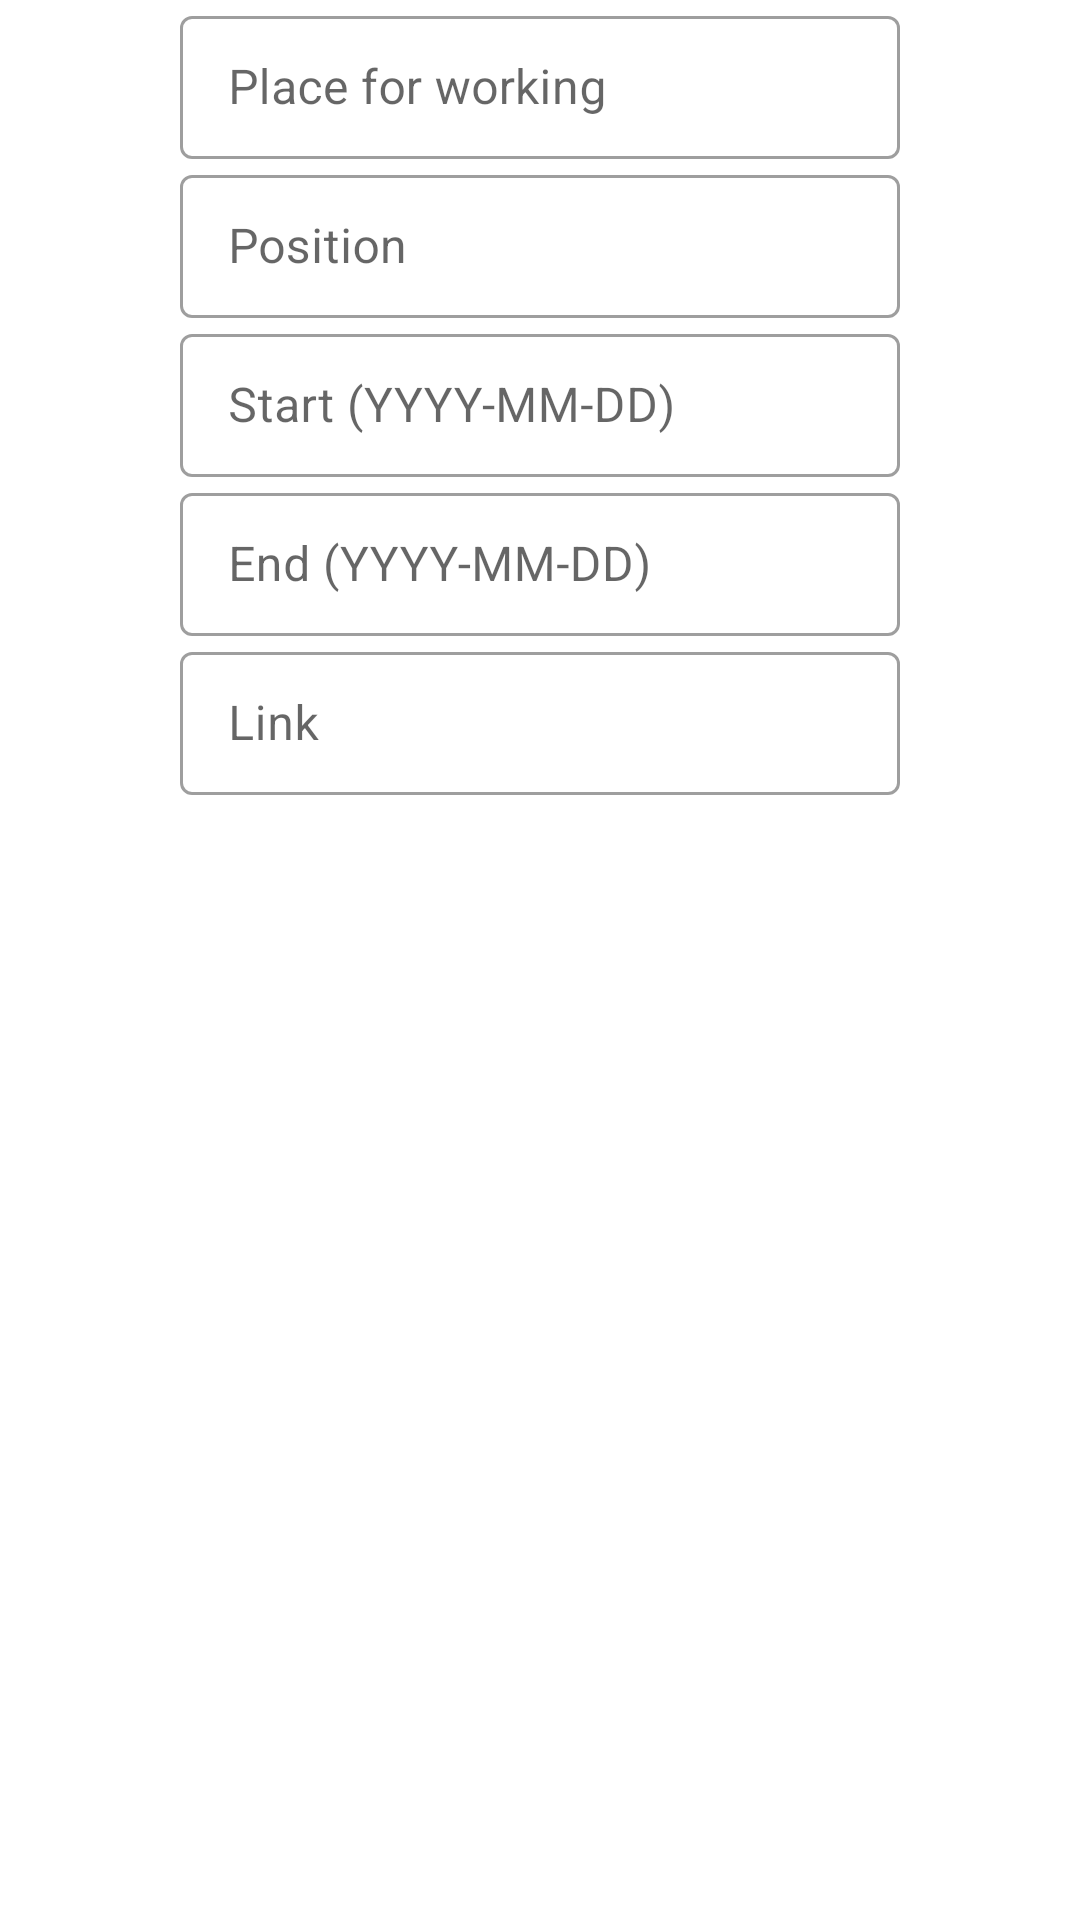

This screen was rendered from an Android layout file. Write that file and the resources it references.
<!-- AndroidManifest.xml: application theme Theme.NeWorkedIn -->
<!-- res/layout/fragment_new_job.xml -->
<?xml version="1.0" encoding="utf-8"?>
<LinearLayout xmlns:android="http://schemas.android.com/apk/res/android"
    xmlns:app="http://schemas.android.com/apk/res-auto"
    xmlns:tools="http://schemas.android.com/tools"
    android:layout_width="match_parent"
    android:layout_height="match_parent"
    android:gravity="center|top"
    android:orientation="vertical"
    tools:context=".activity.NewJobFragment">


    <com.google.android.material.textfield.TextInputLayout
        android:id="@+id/job_organization_field"
        style="@style/Widget.MaterialComponents.TextInputLayout.OutlinedBox.Dense"
        android:layout_width="240dp"
        android:layout_height="wrap_content"
        android:layout_margin="@dimen/usual_margin">

        <com.google.android.material.textfield.TextInputEditText
            android:id="@+id/job_organization_input"
            android:layout_width="match_parent"
            android:layout_height="wrap_content"
            android:hint="@string/job_organization_hint"
            android:imeOptions="actionDone"
            android:inputType="textMultiLine" />
    </com.google.android.material.textfield.TextInputLayout>

    <com.google.android.material.textfield.TextInputLayout
        android:id="@+id/job_position_field"
        style="@style/Widget.MaterialComponents.TextInputLayout.OutlinedBox.Dense"
        android:layout_width="240dp"
        android:layout_height="wrap_content"
        android:layout_margin="@dimen/usual_margin">

        <com.google.android.material.textfield.TextInputEditText
            android:id="@+id/job_position_input"
            android:layout_width="match_parent"
            android:layout_height="wrap_content"
            android:hint="@string/job_position_hint"
            android:imeOptions="actionDone"
            android:inputType="textMultiLine" />
    </com.google.android.material.textfield.TextInputLayout>

    <com.google.android.material.textfield.TextInputLayout
        android:id="@+id/date_start_working_field"
        style="@style/Widget.MaterialComponents.TextInputLayout.OutlinedBox.Dense"
        android:layout_width="240dp"
        android:layout_height="wrap_content"
        android:layout_margin="@dimen/usual_margin">

        <com.google.android.material.textfield.TextInputEditText
            android:id="@+id/date_start_working_input"
            android:layout_width="match_parent"
            android:layout_height="wrap_content"
            android:hint="@string/job_working_period_start"
            android:imeOptions="actionDone"
            android:inputType="datetime"
            android:maxLines="1" />
    </com.google.android.material.textfield.TextInputLayout>

    <com.google.android.material.textfield.TextInputLayout
        android:id="@+id/date_end_working_field"
        style="@style/Widget.MaterialComponents.TextInputLayout.OutlinedBox.Dense"
        android:layout_width="240dp"
        android:layout_height="wrap_content"
        android:layout_margin="@dimen/usual_margin"
        app:layout_constraintBottom_toBottomOf="parent"
        app:layout_constraintEnd_toStartOf="@id/time_event_field"
        app:layout_constraintHorizontal_chainStyle="spread"
        app:layout_constraintStart_toStartOf="parent"
        app:layout_constraintTop_toTopOf="parent">

        <com.google.android.material.textfield.TextInputEditText
            android:id="@+id/date_end_working_input"
            android:layout_width="match_parent"
            android:layout_height="wrap_content"
            android:hint="@string/job_working_period_end"
            android:imeOptions="actionDone"
            android:inputType="datetime"
            android:maxLines="1" />
    </com.google.android.material.textfield.TextInputLayout>

    <com.google.android.material.textfield.TextInputLayout
        android:id="@+id/link_field"
        style="@style/Widget.MaterialComponents.TextInputLayout.OutlinedBox.Dense"
        android:layout_width="240dp"
        android:layout_height="wrap_content"
        android:layout_margin="@dimen/usual_margin">

        <com.google.android.material.textfield.TextInputEditText
            android:id="@+id/input_link"
            android:layout_width="match_parent"
            android:layout_height="wrap_content"
            android:hint="@string/hint_link"
            android:imeOptions="actionDone"
            android:inputType="textUri"
            android:maxLines="1" />

    </com.google.android.material.textfield.TextInputLayout>

</LinearLayout>
<!-- resources referenced by this layout -->
<resources>
  <string name="hint_link">Link</string>
  <string name="job_organization_hint">Place for working</string>
  <string name="job_position_hint">Position</string>
  <string name="job_working_period_end">End (YYYY-MM-DD)</string>
  <string name="job_working_period_start">Start (YYYY-MM-DD)</string>
  <style name="Theme.NeWorkedIn" parent="Theme.MaterialComponents.DayNight.NoActionBar">
          
          <item name="colorPrimary">@color/green</item>
          <item name="colorPrimaryVariant">@color/green</item>
          <item name="colorOnPrimary">@color/white</item>
          
          <item name="colorSecondary">@color/teal_200</item>
          <item name="colorSecondaryVariant">@color/teal_700</item>
          <item name="colorOnSecondary">@color/black</item>
          
          <item name="android:statusBarColor">?attr/colorPrimaryVariant</item>
          
      </style>
  <color name="green">#4CAF50</color>
  <color name="white">#FFFFFFFF</color>
  <color name="teal_200">#FF03DAC5</color>
  <color name="teal_700">#FF018786</color>
  <color name="black">#FF000000</color>
</resources>
